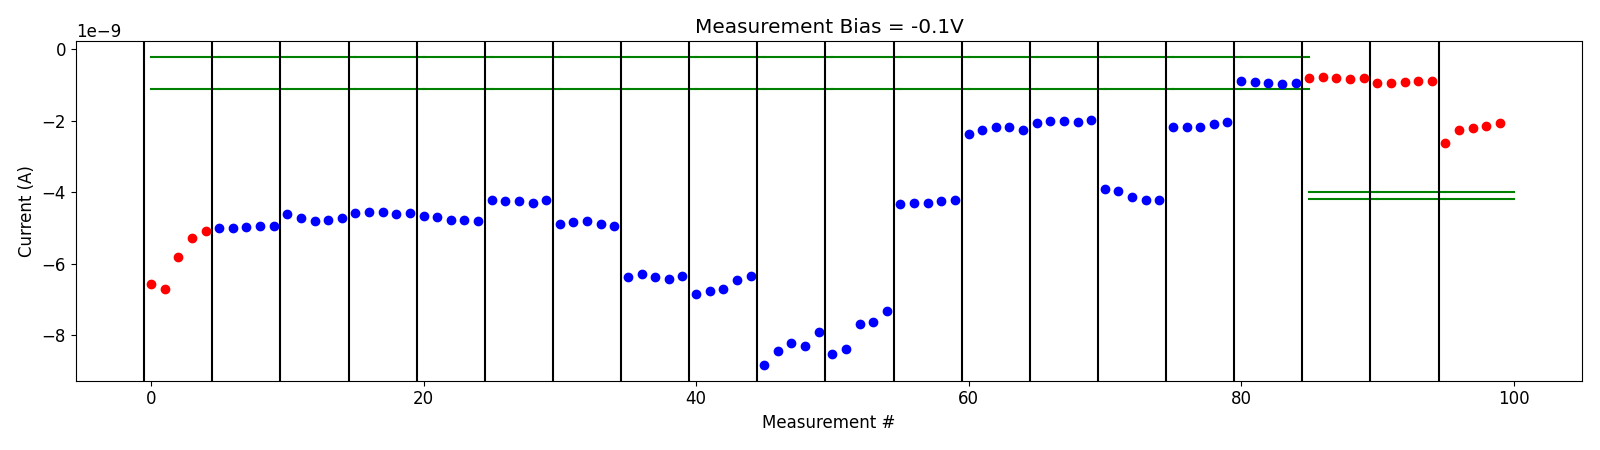

The data file committed next to this chart (first rows):
# pulse_v, pulse_width, num_applied, meas_v, i_0, i_1, i_2, i_3, i_4
1.500000000000000000e+00, 4.999999999999999774e-07, 1.000000000000000000e+03, -1.000000000000000056e-01, -8.178674649999999669e-10, -7.833668700000000721e-10, -8.119367900000000627e-10, -8.296010350000000707e-10, -8.100642249999999950e-10
1.500000000000000000e+00, 4.999999999999999774e-07, 1.000000000000000000e+03, -1.000000000000000056e-01, -9.570820350000000361e-10, -9.495282050000000976e-10, -9.116915600000000032e-10, -9.011548849999999808e-10, -8.997975600000000234e-10
2.000000000000000000e+00, 4.999999999999999774e-07, 1.000000000000000000e+03, -1.000000000000000056e-01, -2.613938160000000253e-09, -2.257183320000000164e-09, -2.201269880000000075e-09, -2.141850919999999964e-09, -2.062698119999999815e-09
